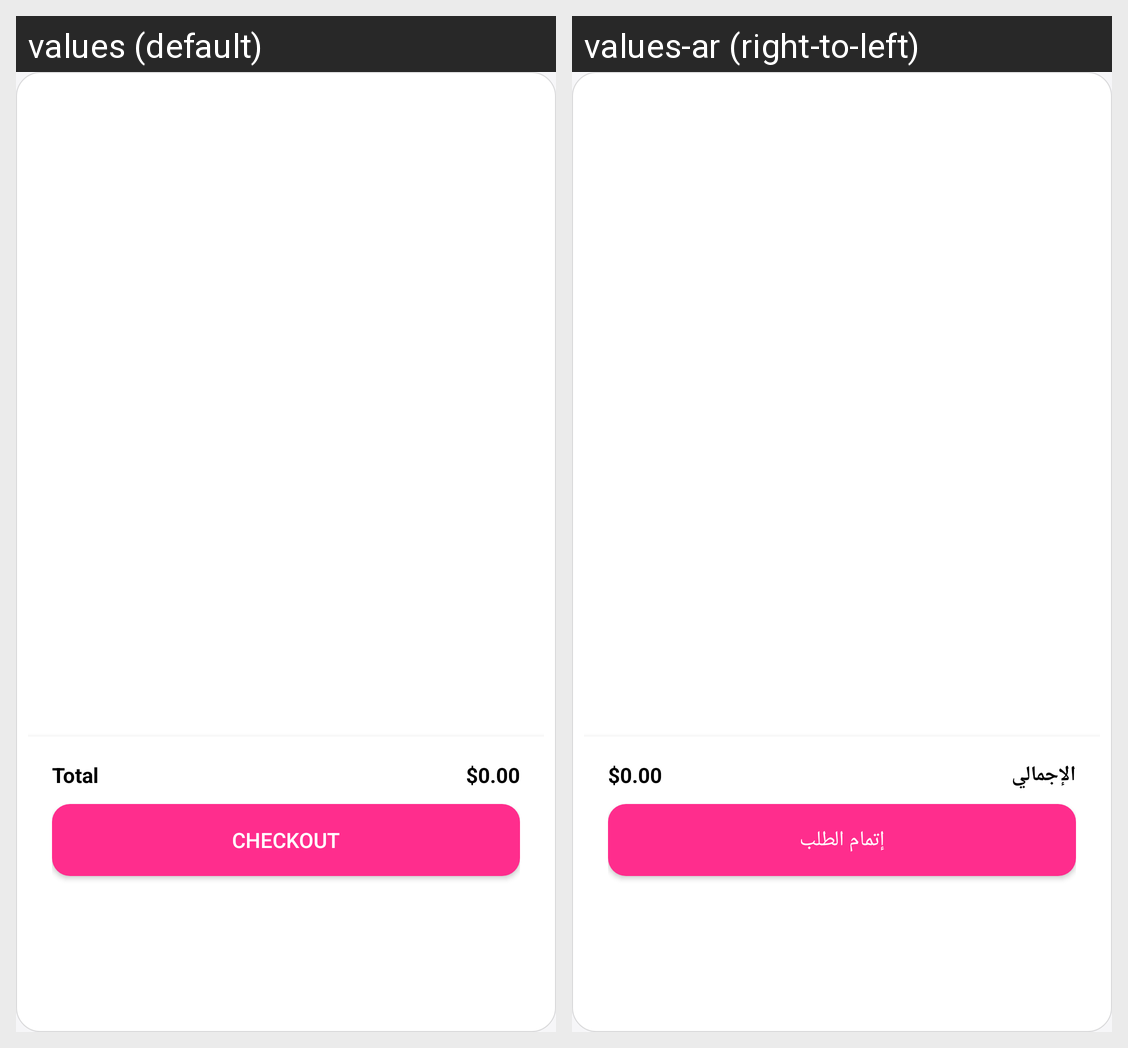

The same Android screen rendered under two of its app's locales, left to right. List the strings drawn on it with the default value and each locale's translation.
Android screen res/layout/fragment_cart.xml rendered under 2 locales, left to right: values (default), values-ar (right-to-left). Device: Nexus 5 (rendered at 1080×1920; each locale shown at half size, 540×960, under a caption strip naming it); theme Theme.Leyan_Final_Project.
Strings drawn on this screen, with the default value and each locale's value (text and hints the layout hard-codes, and strings that could not be matched under every locale, appear in the picture but are not listed):

total
  values: Total
  values-ar: الإجمالي

checkout
  values: Checkout
  values-ar: إتمام الطلب
